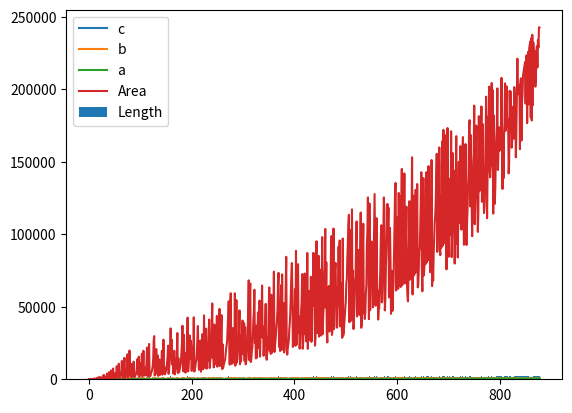

Python code for this plot:
# -*- coding:utf-8 -*-

to = 1_000
it_count = 0
i = 0

a_list = []
b_list = []
c_list = []

length_list = []
area_list = []

for a in range(3, to) :
    print(f"[{(a / to) * 100:0.1f}% {i + 1:d}] a = {a}")
    for b in range(a + 1, to):
        print(f"[{(a / to) * 100:0.1f}% {i + 1:d}] a = {a}, b = {b}")
        for c in range( b + 1, to):
            it_count += 1

            if c*c > a*a + b*b :
                # c*c 값이 a*a + b*b 보다 크게 되면 더 이상 의미 있는 c 의 값은 없다.
                # c 루프를 빠져 나감.
                break
            elif a*a + b*b == c*c :
                # 피타고라스 수를 찾음.
                length = a + b + c
                area = a*b//2

                a_list.append(a)
                b_list.append(b)
                c_list.append(c)

                length_list.append( length )
                area_list.append( area )

                print( f"[{(a/to)*100:0.1f}% {i +1:d}] a = {a}, b = {b}, c = {c}, length = {length:,d}, area = {area:,d}")
                i += 1

                # a, b, c 쌍을 찾게 되면 c 루프를 빠져 나간다. 더 이상의 의미 있는 c는 없으므로
                break
            pass

        pass
    pass
pass

print( f"\n실행 횟수 : {it_count:,d}")

# 챠트 그리기
import matplotlib.pyplot as plt

# x 값을 생성함.
x = range( len( area_list ) )

# a, b, c 챠트 출력
plt.plot(x, c_list, label="c")
plt.plot(x, b_list, label="b")
plt.plot(x, a_list, label="a")
plt.legend()
plt.show()

# 길이, 면적 챠트 출력
plt.bar( x, length_list, label="Length" )
plt.plot( x, area_list, label="Area" )

plt.legend()
plt.show()

# -- end